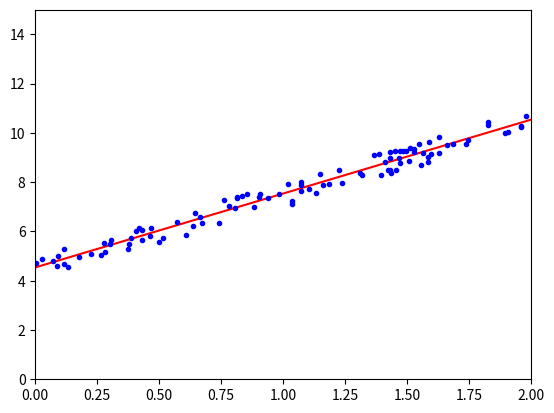

Write the Python code that produced this figure.
# %%
import numpy as np
import matplotlib.pyplot as plt

X = 2 * np.random.rand(100, 1)
y = 4 + 3 * X + np.random.rand(100, 1)

X_b = np.c_[np.ones((100,1)), X] # add bias parameter
theta_best = np.linalg.inv(X_b.T.dot(X_b)).dot(X_b.T).dot(y)

# %%
X_new = np.array([[0], [2]])
X_new_b =  np.c_[np.ones((2, 1)), X_new]
y_predict = X_new_b.dot(theta_best)

plt.plot(X_new, y_predict, "r-")
plt.plot(X, y, "b.")
plt.axis([0, 2, 0, 15])
plt.show()